Dataset: toothbrush (GitHub, endzju/BRUSH-DEFECT-DETECTION). Classes: defective, good.

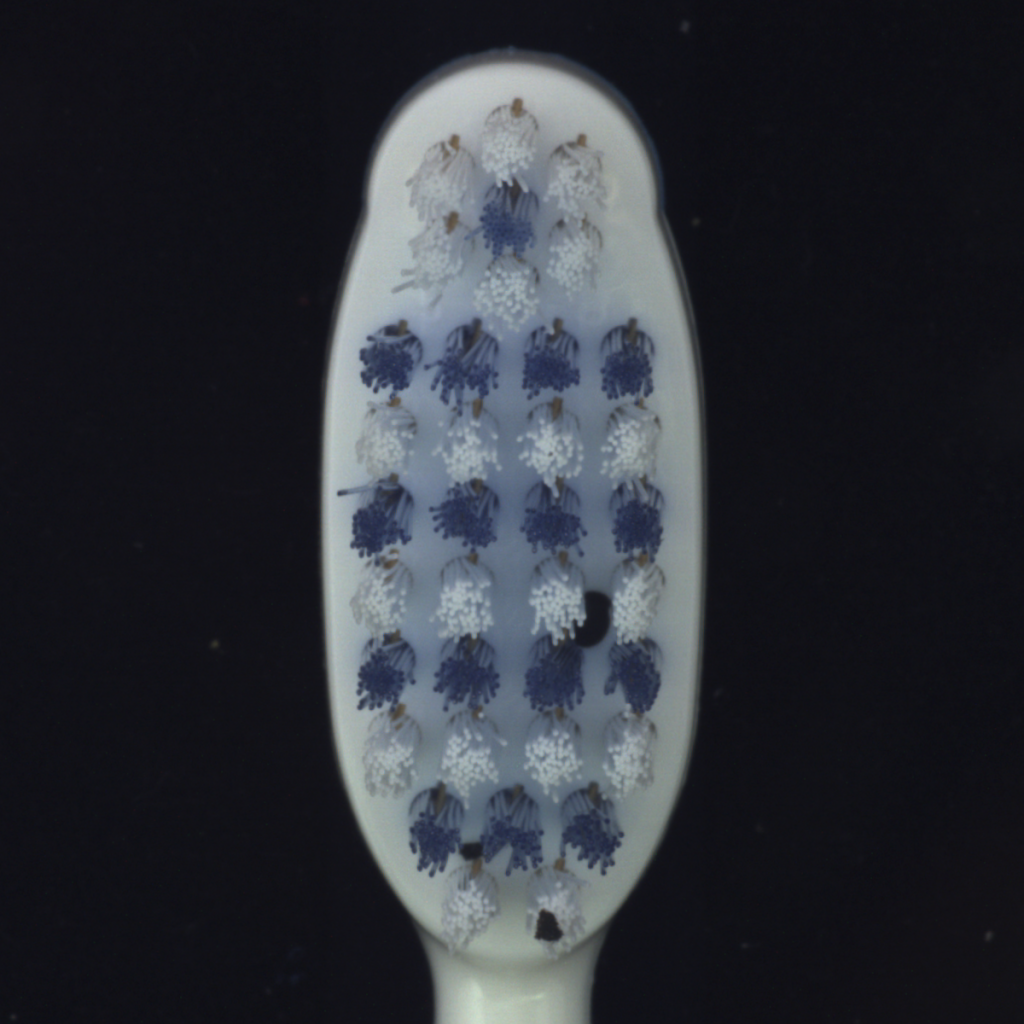
Label: defective

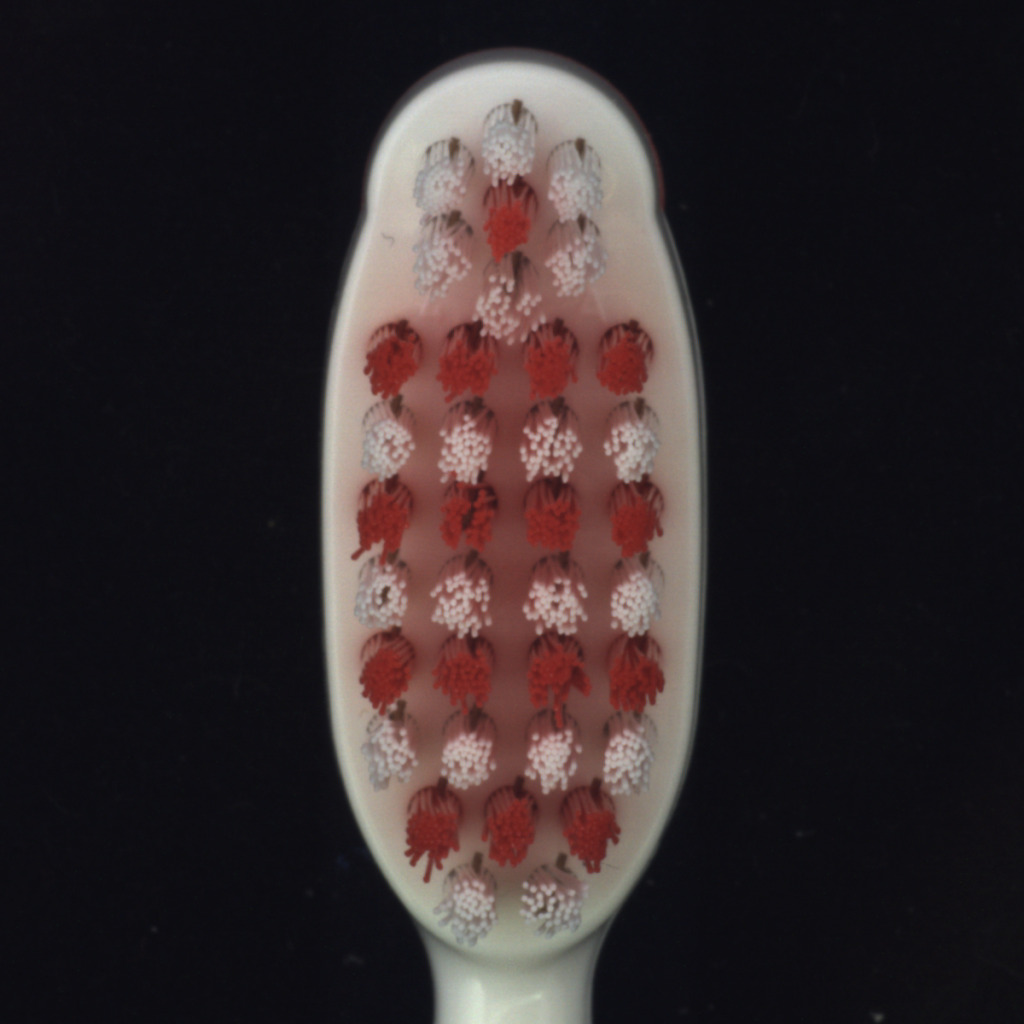
Label: good

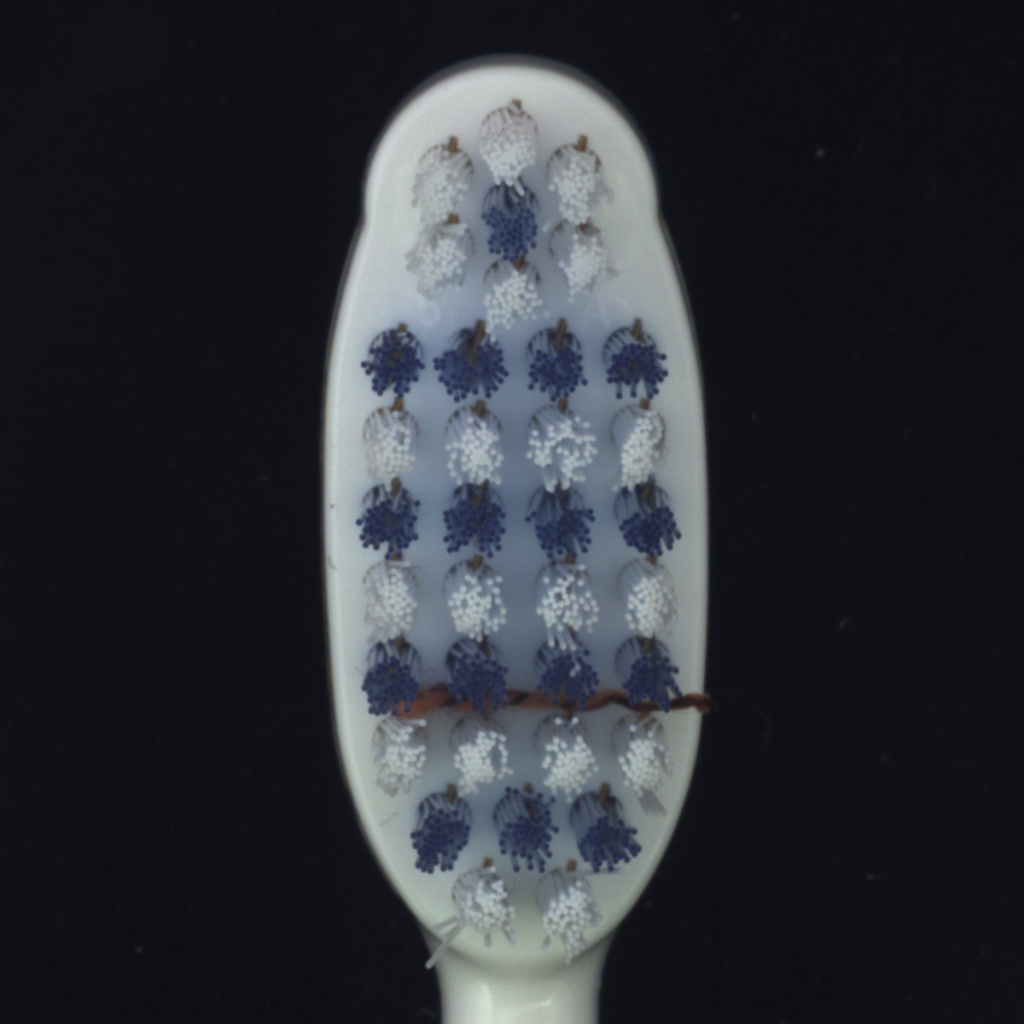
Label: defective

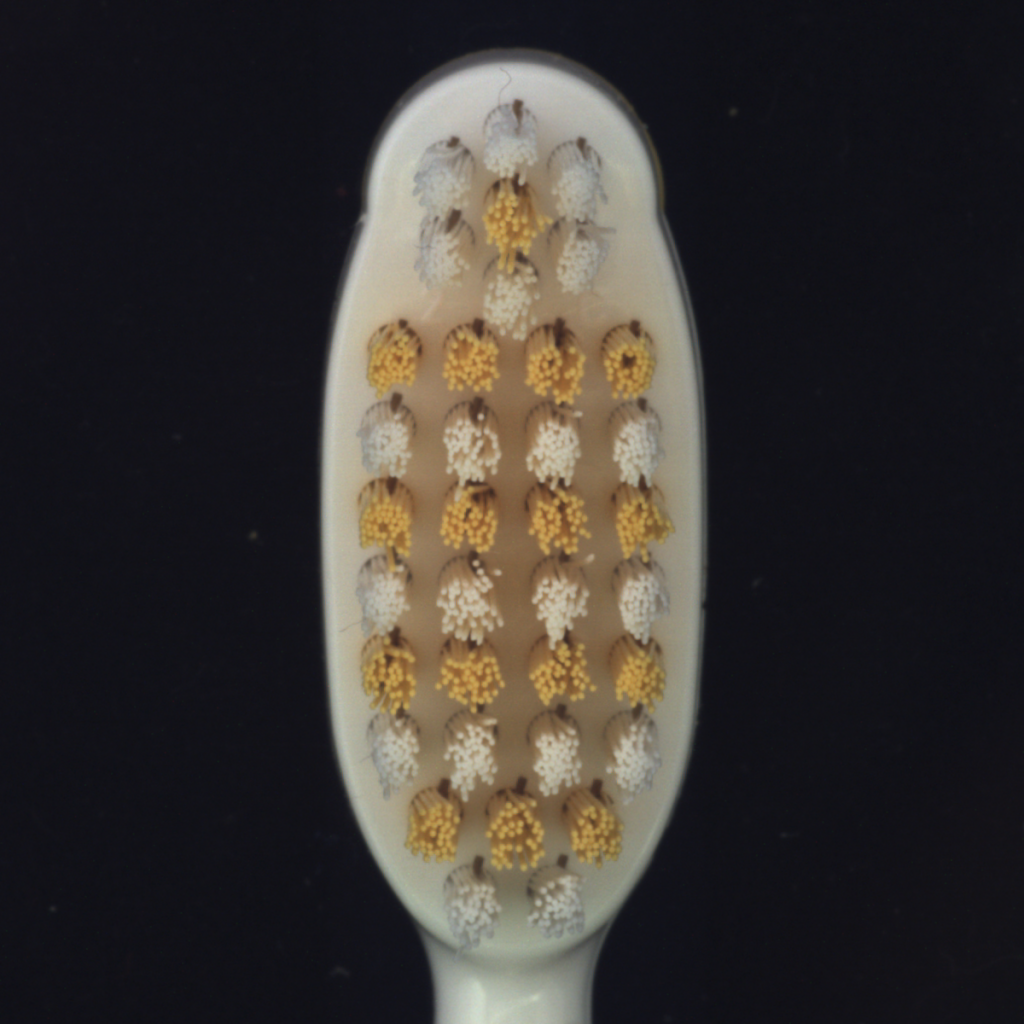
Label: good

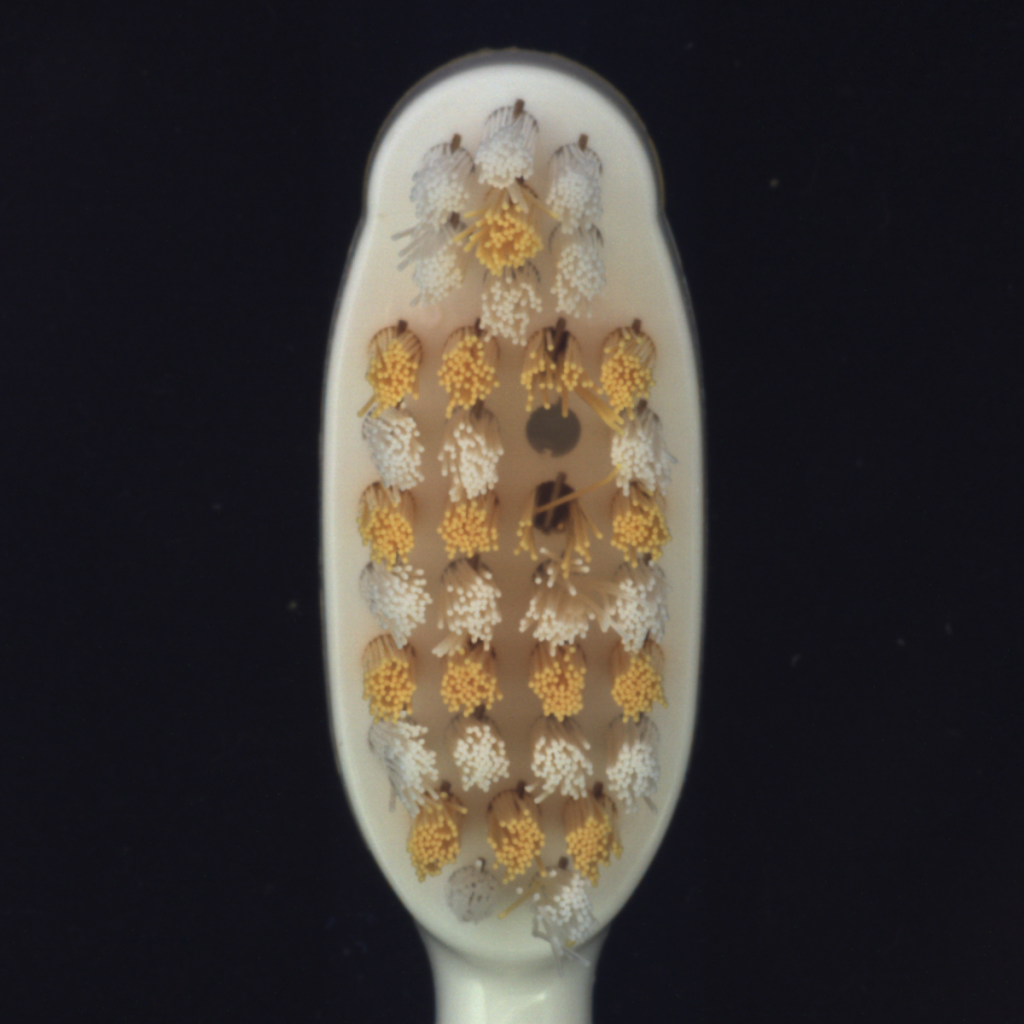
Label: defective

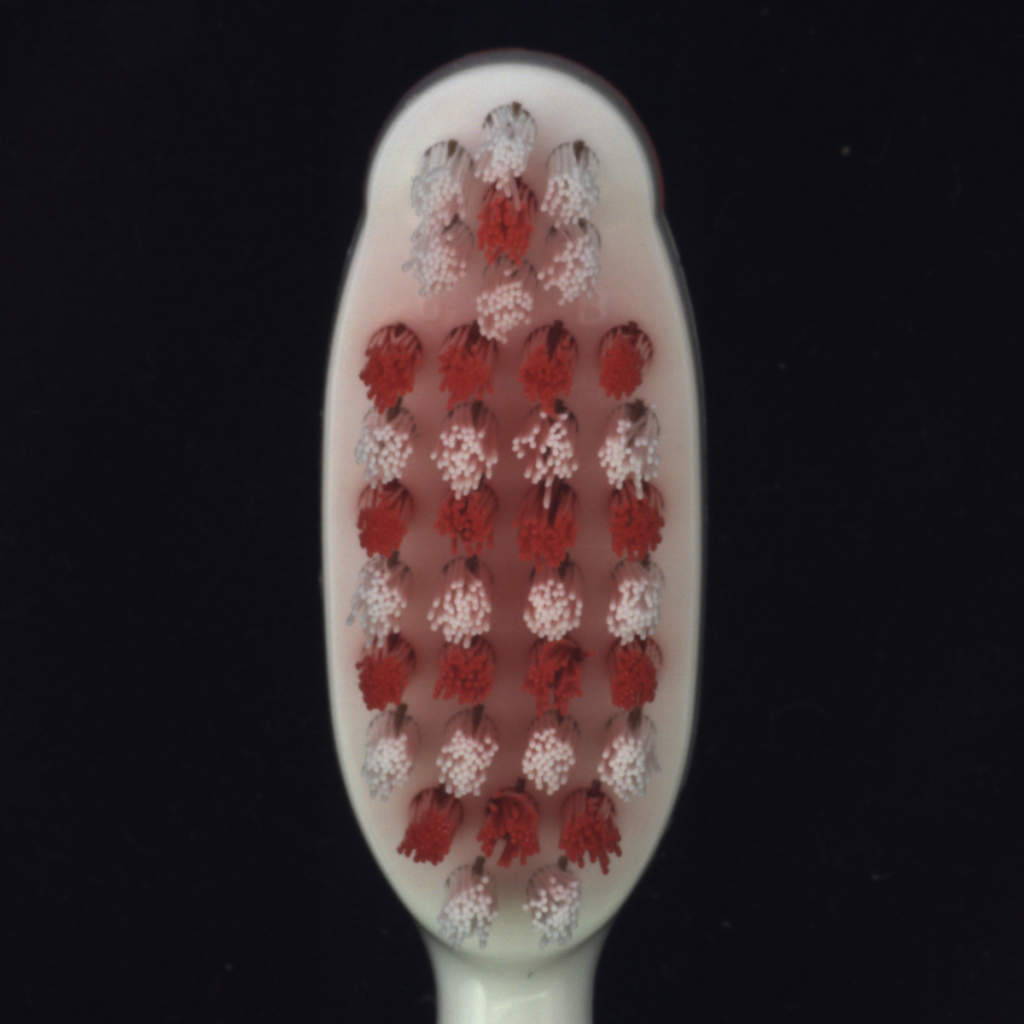
Label: good
